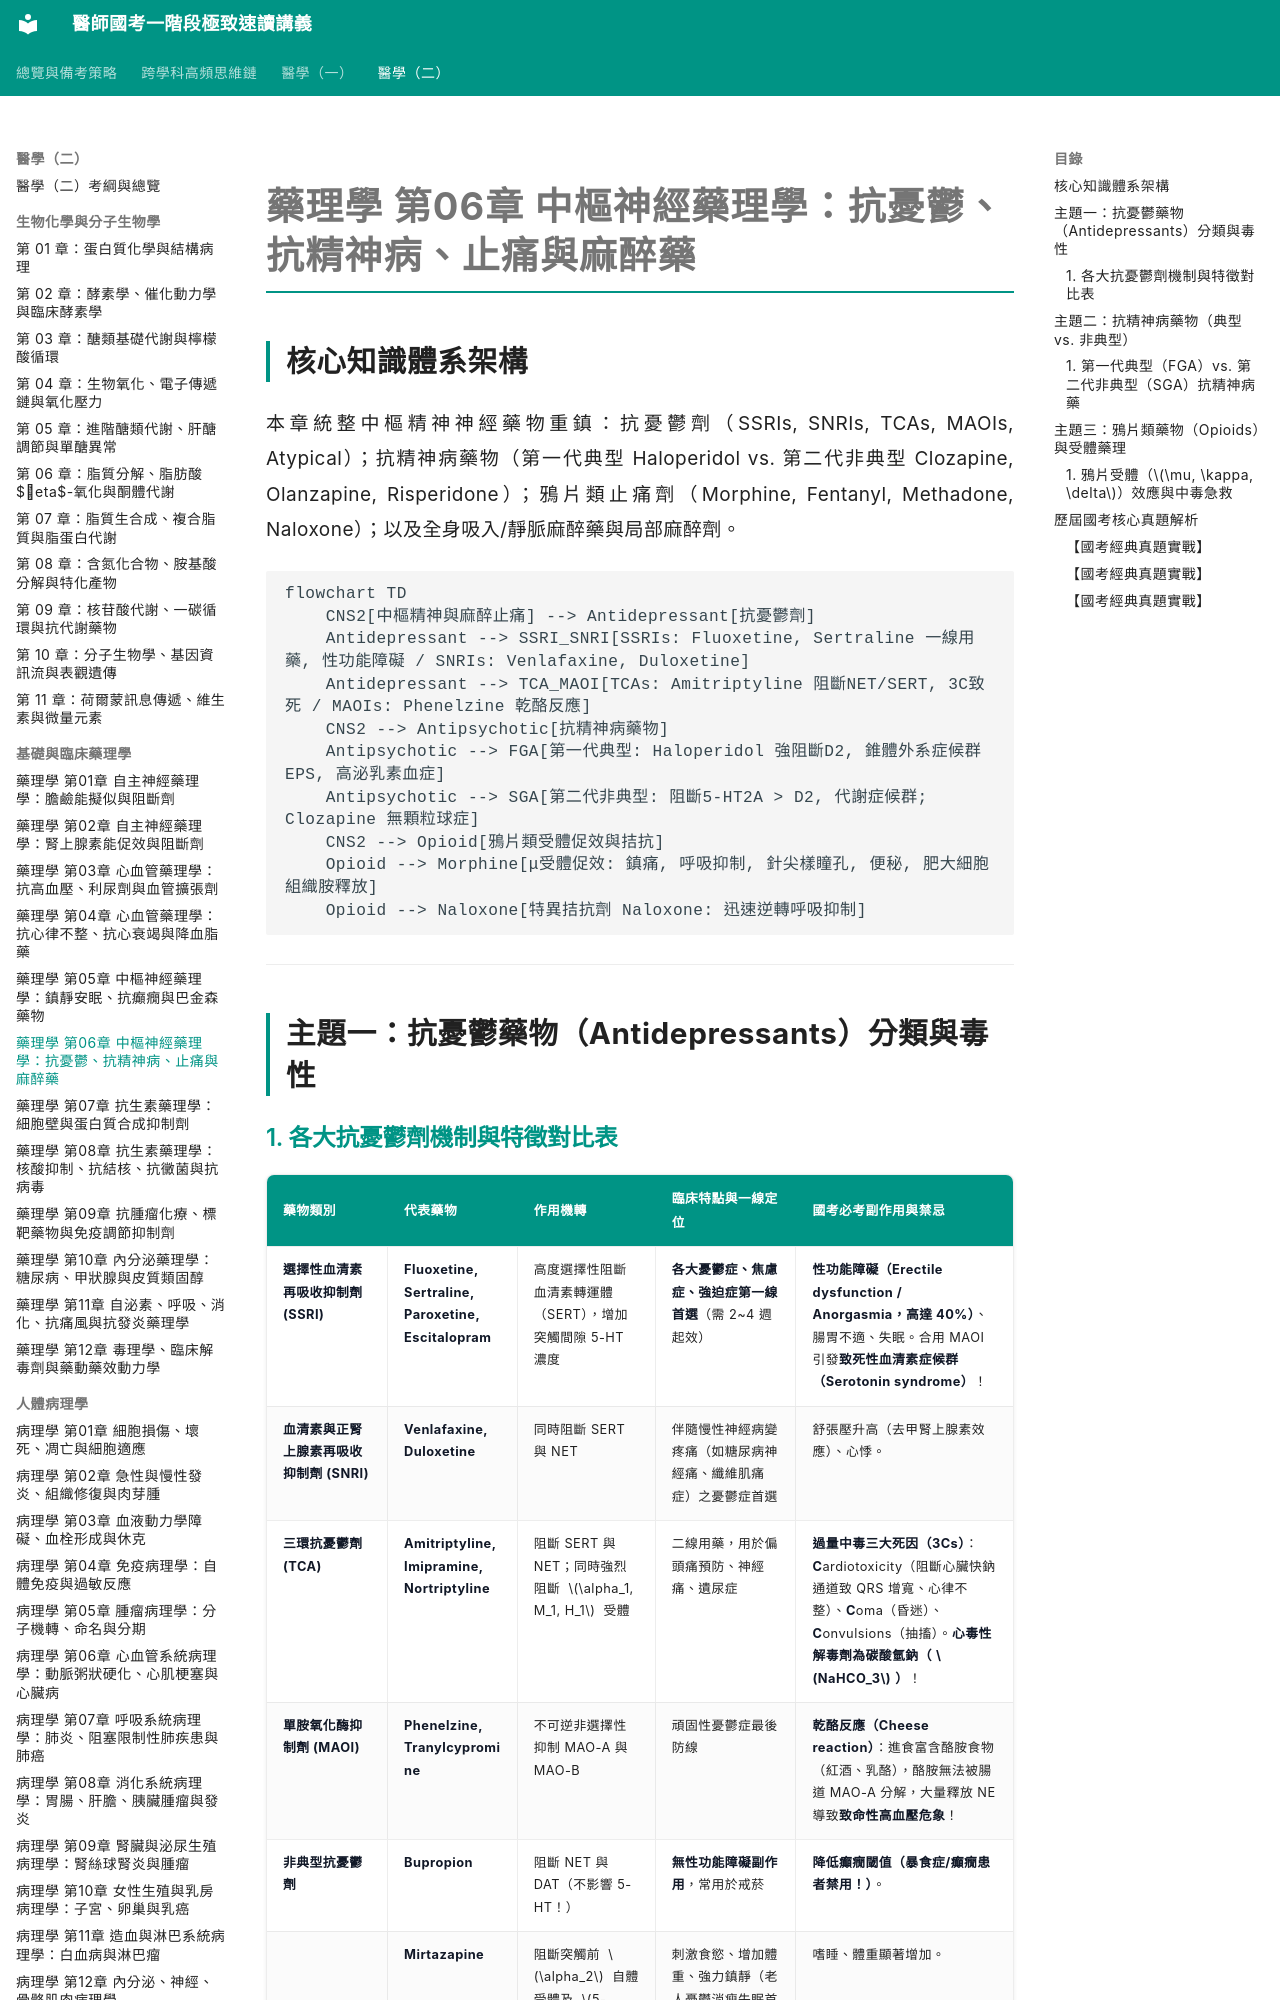

repository: woieyufan/med1 · page: med2/pharmacology/藥理學_第06章_中樞神經抗憂鬱抗精神病止痛與麻醉藥.html · generator: mkdocs

# 藥理學 第06章 中樞神經藥理學：抗憂鬱、抗精神病、止痛與麻醉藥

## 核心知識體系架構
本章統整中樞精神神經藥物重鎮：抗憂鬱劑（SSRIs, SNRIs, TCAs, MAOIs, Atypical）；抗精神病藥物（第一代典型 Haloperidol vs. 第二代非典型 Clozapine, Olanzapine, Risperidone）；鴉片類止痛劑（Morphine, Fentanyl, Methadone, Naloxone）；以及全身吸入/靜脈麻醉藥與局部麻醉劑。

```mermaid
flowchart TD
    CNS2[中樞精神與麻醉止痛] --> Antidepressant[抗憂鬱劑]
    Antidepressant --> SSRI_SNRI[SSRIs: Fluoxetine, Sertraline 一線用藥, 性功能障礙 / SNRIs: Venlafaxine, Duloxetine]
    Antidepressant --> TCA_MAOI[TCAs: Amitriptyline 阻斷NET/SERT, 3C致死 / MAOIs: Phenelzine 乾酪反應]
    CNS2 --> Antipsychotic[抗精神病藥物]
    Antipsychotic --> FGA[第一代典型: Haloperidol 強阻斷D2, 錐體外系症候群 EPS, 高泌乳素血症]
    Antipsychotic --> SGA[第二代非典型: 阻斷5-HT2A > D2, 代謝症候群; Clozapine 無顆粒球症]
    CNS2 --> Opioid[鴉片類受體促效與拮抗]
    Opioid --> Morphine[μ受體促效: 鎮痛, 呼吸抑制, 針尖樣瞳孔, 便秘, 肥大細胞組織胺釋放]
    Opioid --> Naloxone[特異拮抗劑 Naloxone: 迅速逆轉呼吸抑制]
```

---

## 主題一：抗憂鬱藥物（Antidepressants）分類與毒性
